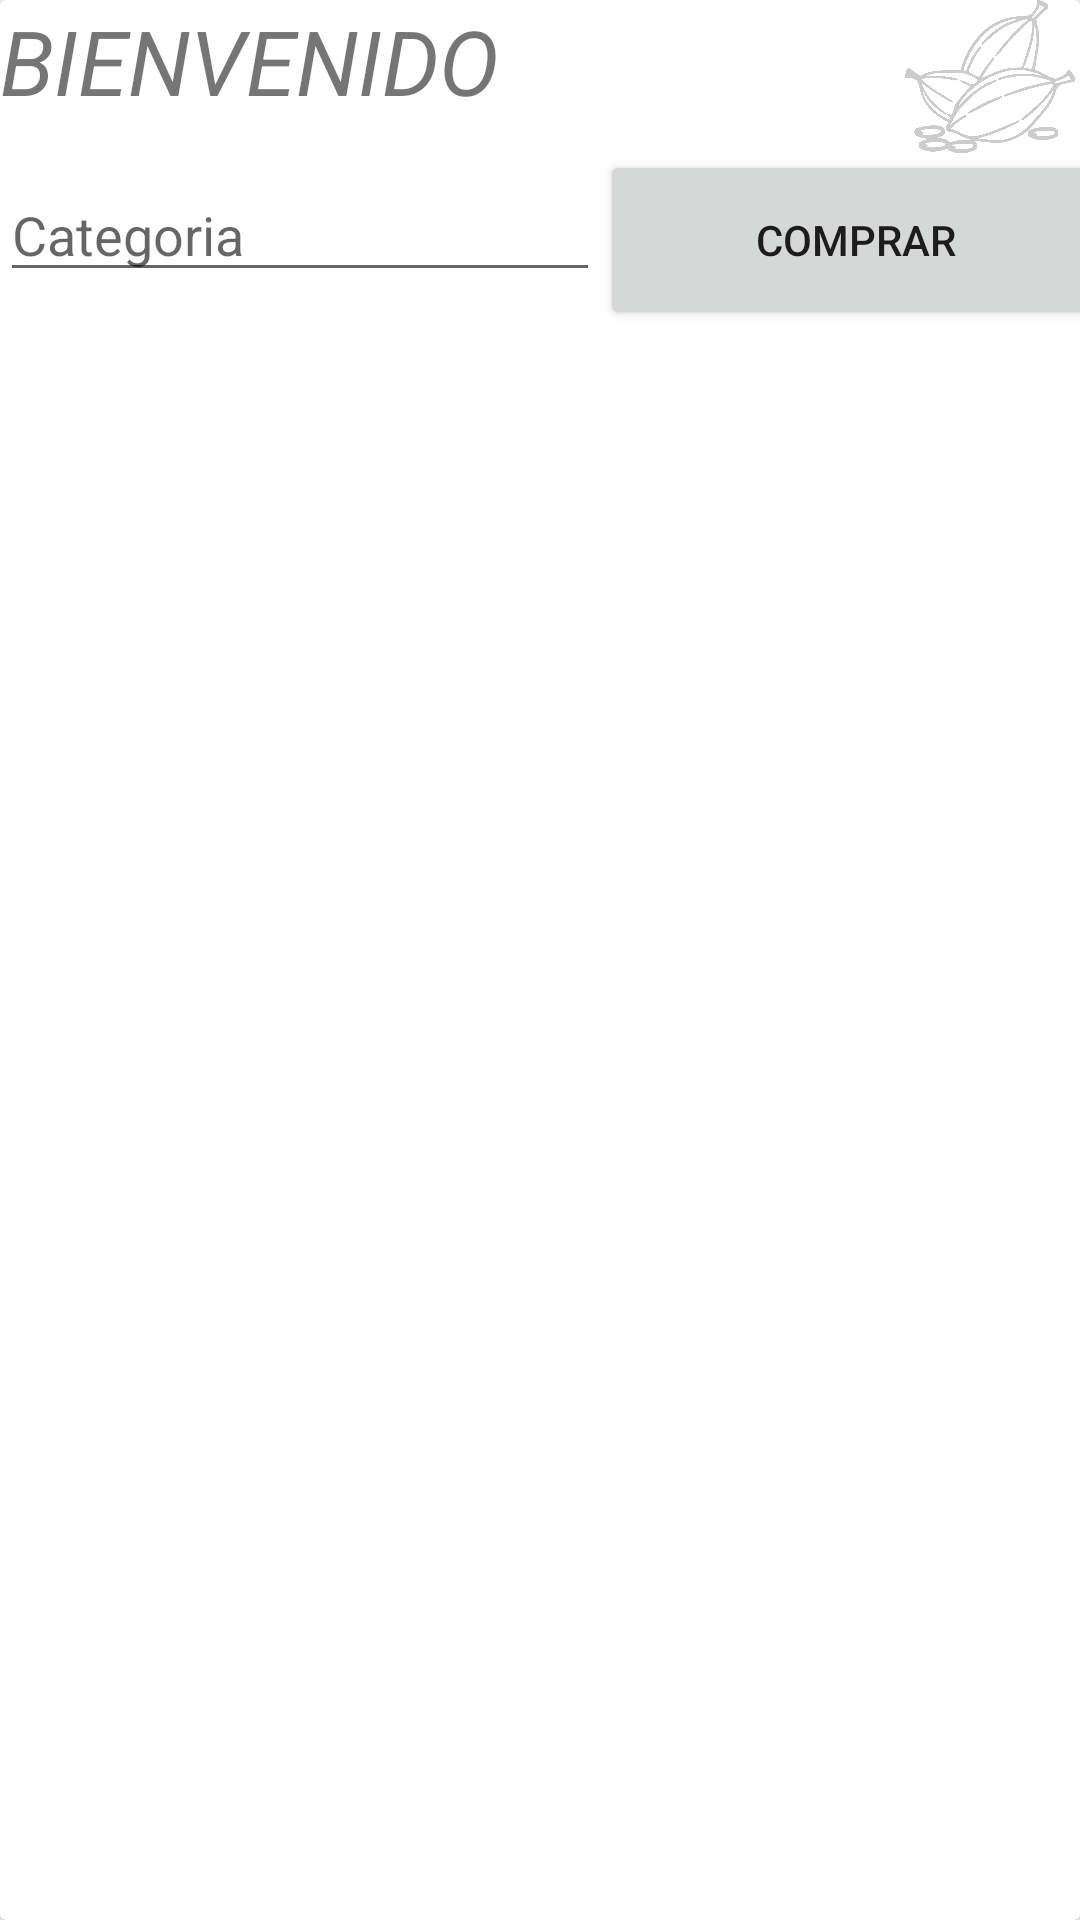

Write the Android layout XML for this screen, with the resource values it uses.
<!-- AndroidManifest.xml: application theme Theme.Trabajo_Final -->
<!-- res/layout/activity_ver_productos.xml -->
<?xml version="1.0" encoding="utf-8"?>
<androidx.cardview.widget.CardView xmlns:android="http://schemas.android.com/apk/res/android"
    xmlns:app="http://schemas.android.com/apk/res-auto"
    android:layout_width="match_parent"
    android:layout_height="wrap_content"
    android:layout_margin="10dp">

    <TextView
        android:id="@+id/user"
        android:layout_width="wrap_content"
        android:layout_height="wrap_content"
        android:text="BIENVENIDO"

        android:textSize="30dp"
        android:textStyle="italic">

    </TextView>

    <LinearLayout
        android:layout_width="match_parent"
        android:layout_height="100dp"
        android:layout_marginTop="50dp">

        <EditText
            android:id="@+id/cat_id"
            android:layout_width="200dp"
            android:layout_height="wrap_content"
            android:hint="@string/categoriap"></EditText>

        <Button
            android:id="@+id/search"
            android:layout_width="171dp"
            android:layout_height="60dp"
            android:onClick="buscar"
            android:text="COMPRAR">

        </Button>
    </LinearLayout>

    <LinearLayout
        android:layout_width="match_parent"
        android:layout_height="wrap_content"
        android:orientation="horizontal"
        android:layout_marginTop="150dp"
        android:padding="10dp">

        <ImageView
            android:id="@+id/fot"
            android:layout_width="100dp"
            android:layout_height="100dp"
            android:layout_marginRight="10dp"
            android:scaleType="centerCrop" />

        <LinearLayout
            android:layout_width="74dp"
            android:layout_height="wrap_content"
            android:orientation="vertical">

            <TextView
                android:id="@+id/nombre_idv"
                android:layout_width="75dp"
                android:layout_height="wrap_content"
                android:textSize="16sp"
                android:textStyle="bold" />

            <TextView
                android:id="@+id/precio_idv"
                android:layout_width="75dp"
                android:layout_height="wrap_content"
                android:textSize="16sp"
                android:textStyle="bold" />

            <TextView
                android:id="@+id/categoria_idv"
                android:layout_width="75dp"
                android:layout_height="wrap_content"
                android:textSize="16dp" />

        </LinearLayout>

        <LinearLayout
            android:layout_width="187dp"
            android:layout_height="105dp"
            android:orientation="vertical"
            android:padding="10dp">

            <TextView
                android:id="@+id/descripcion_idv"
                android:layout_width="match_parent"
                android:layout_height="53dp"
                android:textSize="12sp" />

            <Button
                android:id="@+id/compra"
                android:layout_width="match_parent"
                android:layout_height="match_parent"
                android:onClick="vib"
                android:text="COMPRAR"
                android:textSize="10sp"
                android:visibility="invisible"></Button>

        </LinearLayout>

    </LinearLayout>

    <ImageView
        android:id="@+id/imageView5"
        android:layout_width="wrap_content"
        android:layout_height="51dp"
        android:layout_marginLeft="300dp"
        app:srcCompat="@mipmap/imagen1" />

</androidx.cardview.widget.CardView>
<!-- resources referenced by this layout -->
<resources>
  <!-- mipmap imagen1: png bitmap (mipmap-xxxhdpi, 130766 bytes) -->
  <string name="categoriap">Categoria</string>
  <style name="Theme.Trabajo_Final" parent="Theme.MaterialComponents.DayNight.DarkActionBar">
          
          <item name="colorPrimary">@color/azul</item>
          <item name="colorPrimaryVariant">@color/black</item>
          <item name="colorOnPrimary">@color/white</item>
  
          
          <item name="colorSecondary">@color/teal_200</item>
          <item name="colorSecondaryVariant">@color/teal_700</item>
          <item name="colorOnSecondary">@color/black</item>
          
          <item name="android:statusBarColor" tools:targetApi="l">?attr/colorPrimaryVariant</item>
          
      </style>
  <color name="azul">#0064d2</color>
  <color name="black">#FF000000</color>
  <color name="white">#FFFFFFFF</color>
  <color name="teal_200">#FF03DAC5</color>
  <color name="teal_700">#FF018786</color>
</resources>
